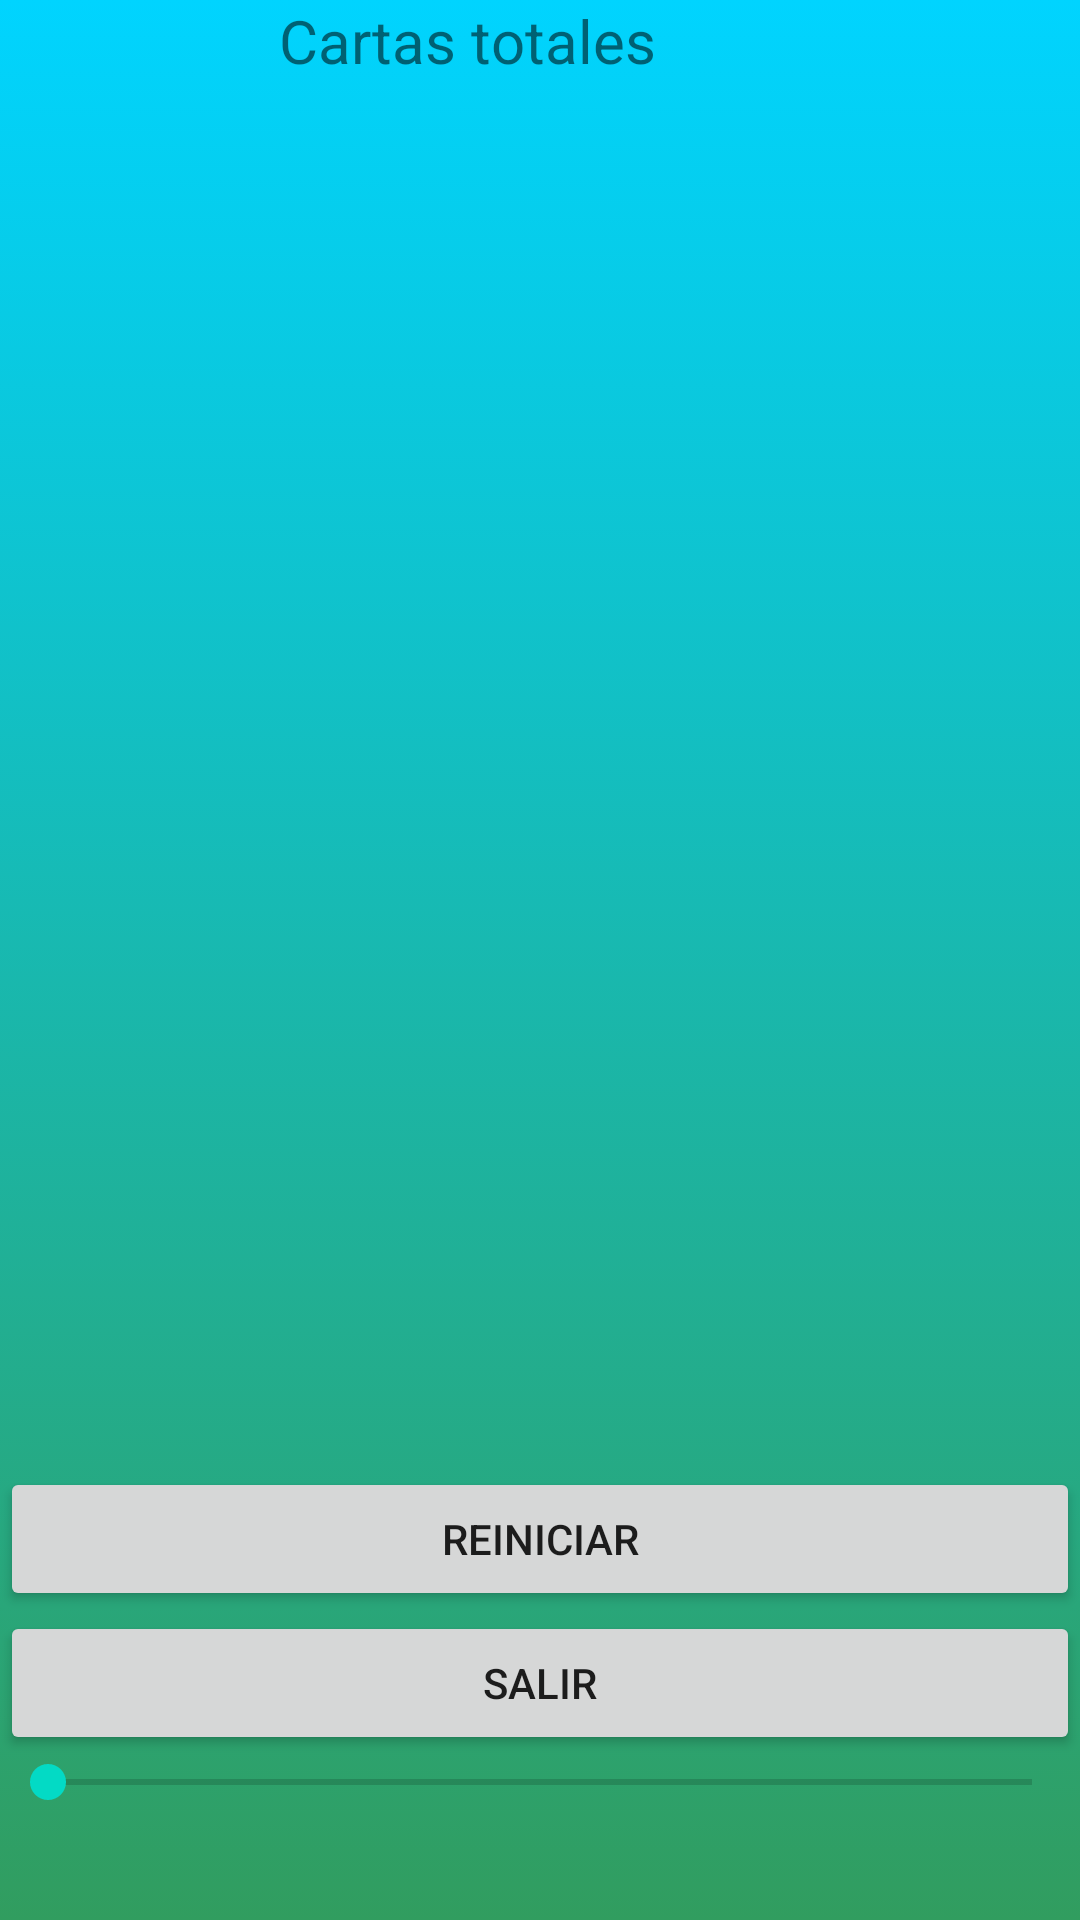

Layout XML and referenced resources for this Android screen:
<!-- AndroidManifest.xml: application theme Theme.JuegoDeCartas -->
<!-- res/layout/activity_pantalla_principal.xml -->
<?xml version="1.0" encoding="utf-8"?>
<RelativeLayout xmlns:android="http://schemas.android.com/apk/res/android"
    xmlns:app="http://schemas.android.com/apk/res-auto"
    xmlns:tools="http://schemas.android.com/tools"
    android:id="@+id/layoutGlobal"
    android:layout_width="match_parent"
    android:layout_height="match_parent"
    android:orientation="vertical"
    tools:context=".pantalla_principal"
    android:background="@drawable/gradiente">

    <LinearLayout
        android:id="@+id/layout1"
        android:layout_width="match_parent"
        android:layout_height="wrap_content"
        android:gravity="center"
        android:orientation="vertical"
        android:paddingBottom="20dp">

        <TextView
            android:id="@+id/textoCartasTotal"
            android:layout_width="174dp"
            android:layout_height="wrap_content"
            android:paddingBottom="20dp"
            android:text="@string/texto_total"
            android:textSize="20sp"
            app:layout_constraintBottom_toBottomOf="parent"
            app:layout_constraintEnd_toEndOf="parent"
            app:layout_constraintStart_toStartOf="parent"
            app:layout_constraintTop_toTopOf="parent"
            app:layout_constraintVertical_bias="0.04000002" />

    </LinearLayout>

    <ScrollView
        android:id="@+id/scroll"
        android:layout_width="match_parent"
        android:layout_height="400dp"
        android:layout_below="@id/layout1"
        android:visibility="visible"
        tools:visibility="visible">

        <LinearLayout
            android:id="@+id/layout2"
            android:layout_width="wrap_content"
            android:layout_height="wrap_content"
            android:orientation="vertical"
            android:visibility="visible"
            tools:visibility="visible">

        </LinearLayout>

    </ScrollView>

    <LinearLayout
        android:id="@+id/botonesVarios"
        android:layout_width="match_parent"
        android:layout_height="239dp"
        android:layout_below="@id/scroll"
        android:layout_marginTop="22dp"
        android:orientation="vertical">

        <Button
            android:id="@+id/button5"
            android:layout_width="match_parent"
            android:layout_height="wrap_content"
            android:text="@string/reiniciar" />

        <Button
            android:id="@+id/button6"
            android:layout_width="match_parent"
            android:layout_height="wrap_content"
            android:text="@string/salir" />

        <SeekBar
            android:id="@+id/seekBar6"
            android:layout_width="match_parent"
            android:layout_height="wrap_content"
            android:max="50" />
    </LinearLayout>

</RelativeLayout>
<!-- resources referenced by this layout -->
<resources>
  <!-- drawable gradiente (drawable) -->
  <?xml version="1.0" encoding="utf-8"?>
  <selector xmlns:android="http://schemas.android.com/apk/res/android">
  
      <item>
          <shape>
              <gradient
  
                  android:startColor="@color/start"
                  android:endColor="@color/end"
                  android:angle="90"/>
          </shape>
      </item>
  
  </selector>
  <string name="reiniciar">Reiniciar</string>
  <string name="salir">Salir</string>
  <string name="texto_total">Cartas totales</string>
  <style name="Theme.JuegoDeCartas" parent="Theme.MaterialComponents.DayNight.DarkActionBar">
          
          <item name="colorPrimary">@color/purple_500</item>
          <item name="colorPrimaryVariant">@color/purple_700</item>
          <item name="colorOnPrimary">@color/white</item>
          
          <item name="colorSecondary">@color/teal_200</item>
          <item name="colorSecondaryVariant">@color/teal_700</item>
          <item name="colorOnSecondary">@color/black</item>
          
          <item name="android:statusBarColor" tools:targetApi="l">?attr/colorPrimaryVariant</item>
          
      </style>
  <color name="start">#319d5f</color>
  <color name="end">#00d4ff</color>
  <color name="purple_500">#FF6200EE</color>
  <color name="purple_700">#FF3700B3</color>
  <color name="white">#FFFFFFFF</color>
  <color name="teal_200">#FF03DAC5</color>
  <color name="teal_700">#FF018786</color>
  <color name="black">#FF000000</color>
</resources>
